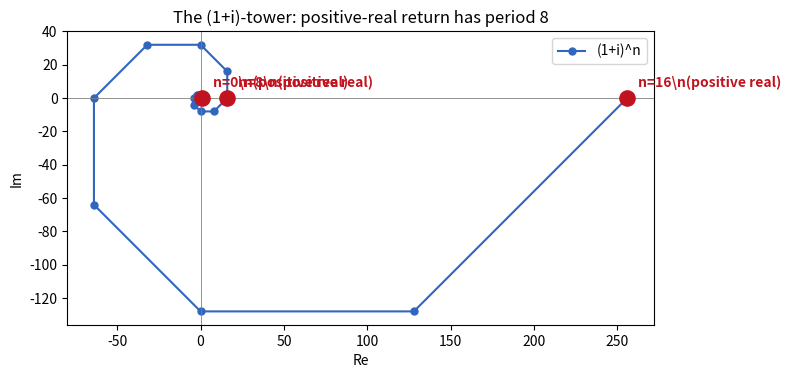

Reproduce this figure in Python.
"""Visualize the (1+i)-tower in the complex plane: the 45-degree spiral
whose period-8 return to the positive real axis is the source of Gleason's 8."""
from __future__ import annotations
import math
import matplotlib.pyplot as plt

I = complex(0, 1)

def main() -> None:
    N = 16
    pts = [(1 + I) ** n for n in range(N + 1)]
    xs = [z.real for z in pts]
    ys = [z.imag for z in pts]

    fig, ax = plt.subplots(figsize=(8, 8))
    ax.plot(xs, ys, "-o", color="#3066BE", lw=1.5, ms=5, label="(1+i)^n")
    for n, z in enumerate(pts):
        if n % 8 == 0 and z.real > 0 and abs(z.imag) < 1e-6:
            ax.scatter([z.real], [z.imag], color="#C1121F", s=120, zorder=5)
            ax.annotate(f"n={n}\\n(positive real)", (z.real, z.imag),
                        textcoords="offset points", xytext=(8, 8),
                        color="#C1121F", fontweight="bold")
    ax.axhline(0, color="gray", lw=0.6)
    ax.axvline(0, color="gray", lw=0.6)
    ax.set_aspect("equal", "box")
    ax.set_title("The (1+i)-tower: positive-real return has period 8")
    ax.set_xlabel("Re");  ax.set_ylabel("Im")
    ax.legend()
    plt.tight_layout()
    plt.savefig("tower.png", dpi=150)
    print("wrote tower.png")

if __name__ == "__main__":
    main()
